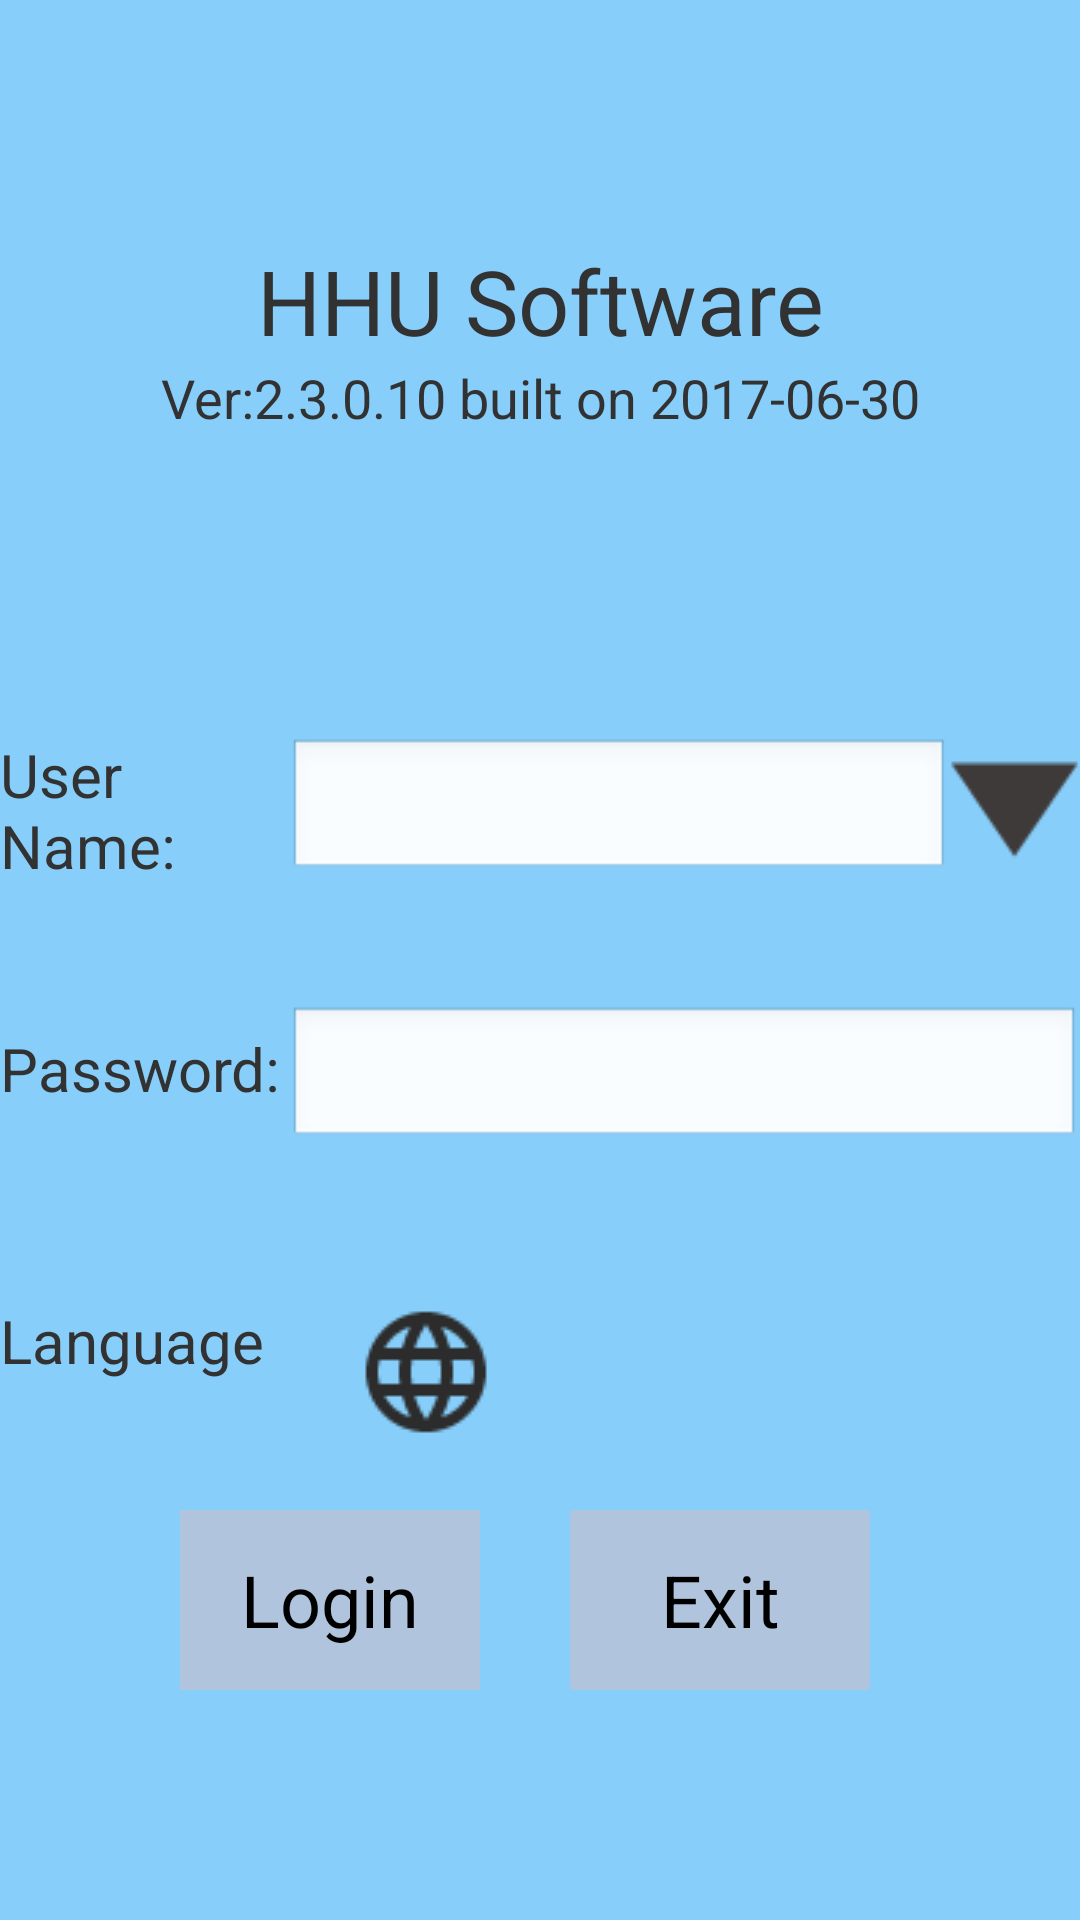

This screen was rendered from an Android layout file. Write that file and the resources it references.
<!-- AndroidManifest.xml: application theme AppTheme -->
<!-- res/layout/login_new.xml -->
<?xml version="1.0" encoding="utf-8"?>

<LinearLayout xmlns:android="http://schemas.android.com/apk/res/android"
    android:layout_width="match_parent"
    android:layout_height="match_parent"
    android:orientation="vertical"
    android:background="#87CEFA">"

    <View
        android:layout_width="fill_parent"
        android:layout_height="80dp" />

    <TextView
        android:id="@+id/sw_name"
        android:layout_width="fill_parent"
        android:layout_height="wrap_content"
        android:gravity="center"
        android:text="@string/sw_info"
        android:textSize="30sp" />

    <TextView
        android:id="@+id/sw_info"
        android:layout_width="fill_parent"
        android:layout_height="wrap_content"
        android:gravity="center"
        android:text="@string/sw_info1"
        android:textSize="18sp" />

    <View
        android:layout_width="fill_parent"
        android:layout_height="100dp" />

    <TableLayout
        android:layout_width="fill_parent"
        android:layout_height="wrap_content" >

        <TableRow
            android:id="@+id/tableRow1"
            android:layout_width="wrap_content"
            android:layout_height="wrap_content"
            android:gravity="center" >

            <TextView
                android:id="@+id/tv_acc"
                android:layout_width="30dp"
                android:layout_height="wrap_content"
                android:layout_weight="1"
                android:text="@string/user_name" 
                android:textSize="20sp"/>

            <LinearLayout
                android:id="@+id/llayout"
                android:layout_width="0dp"
                android:layout_height="wrap_content"
                android:layout_weight="4" >

                <EditText
                    android:id="@+id/et_acc"
                    android:layout_width="0dp"
                    android:layout_height="wrap_content"
                    android:maxLines="1"
        			android:singleLine="true"
                    android:layout_weight="5" />

                <ImageView
                    android:id="@+id/acc_select"
                    android:layout_width="0dp"
                    android:layout_height="match_parent"
                    android:layout_weight="0.99"
                    android:background="@drawable/more_acc" />
            </LinearLayout>
        </TableRow>

        <View
            android:layout_width="fill_parent"
            android:layout_height="40dp" />

        <TableRow
            android:id="@+id/tableRow2"
            android:layout_width="wrap_content"
            android:layout_height="wrap_content" >

            <TextView
                android:id="@+id/tv_pw"
                android:layout_width="30dp"
                android:layout_height="wrap_content"
                android:layout_weight="1"
                android:text="@string/password"
                android:textSize="20sp" />

            <EditText
                android:id="@+id/et_ps"
                android:layout_width="0dp"
                android:layout_height="wrap_content"
                android:password="true"
                android:maxLines="1"
        		android:singleLine="true"
                android:layout_weight="4" />
        </TableRow>
    </TableLayout>
    <View
        android:layout_width="fill_parent"
        android:layout_height="50dp" />
      <LinearLayout
        android:layout_width="fill_parent"
        android:layout_height="wrap_content"
        android:orientation="horizontal" >
          <TextView
             
            android:id="@+id/language_title"
            android:layout_width="wrap_content"
            android:layout_height="60dp"
            android:text="@string/language"
            android:textSize="20sp" />
          
           <TextView
            android:id="@+id/language_value"
            android:layout_width="wrap_content"
            android:layout_height="60dp"
            android:layout_marginLeft="10dp"
            android:textSize="20sp" />
           
           <ImageView
            android:id="@+id/language_btn"
            android:layout_width="wrap_content"
            android:layout_height="wrap_content"
            android:layout_marginLeft="20dp"
            android:background="@drawable/language" />
          
        </LinearLayout>
        

    <View
        android:layout_width="fill_parent"
        android:layout_height="10dp" />

    <LinearLayout
        android:layout_width="fill_parent"
        android:layout_height="wrap_content"
        android:orientation="horizontal" >

        <Button
            android:id="@+id/btn_login"
            android:layout_width="100dip"
            android:layout_height="60dip"
            android:gravity="center"
            android:layout_marginLeft="60dip"
            android:text="@string/login"
            android:textColor="#000000"
            android:background="@color/btn_default"
            android:textSize="24sp" />

        <Button
            android:id="@+id/btn_exit"
            android:layout_width="100dip"
            android:layout_height="60dip"
            android:layout_marginLeft="30dip"
            android:layout_marginRight="10dip"
            android:gravity="center"
            android:text="@string/exit"
            android:textColor="#000000"
            android:background="@color/btn_default"
            android:textSize="24sp" />
    </LinearLayout>

</LinearLayout>
<!-- resources referenced by this layout -->
<resources>
  <color name="btn_default">#B0C4DE</color>
  <!-- drawable language: png bitmap (drawable, 1166 bytes) -->
  <!-- drawable more_acc: png bitmap (drawable, 585 bytes) -->
  <string name="exit">Exit</string>
  <string name="language">Language</string>
  <string name="login">Login</string>
  <string name="password">Password:</string>
  <string name="sw_info">HHU Software</string>
  <string name="sw_info1">Ver:2.3.0.10 built on 2017-06-30</string>
  <string name="user_name">User Name:</string>
  <style name="AppTheme" parent="android:Theme.Light">
          
          
          <item name="android:screenOrientation">portrait</item>
      </style>
</resources>
